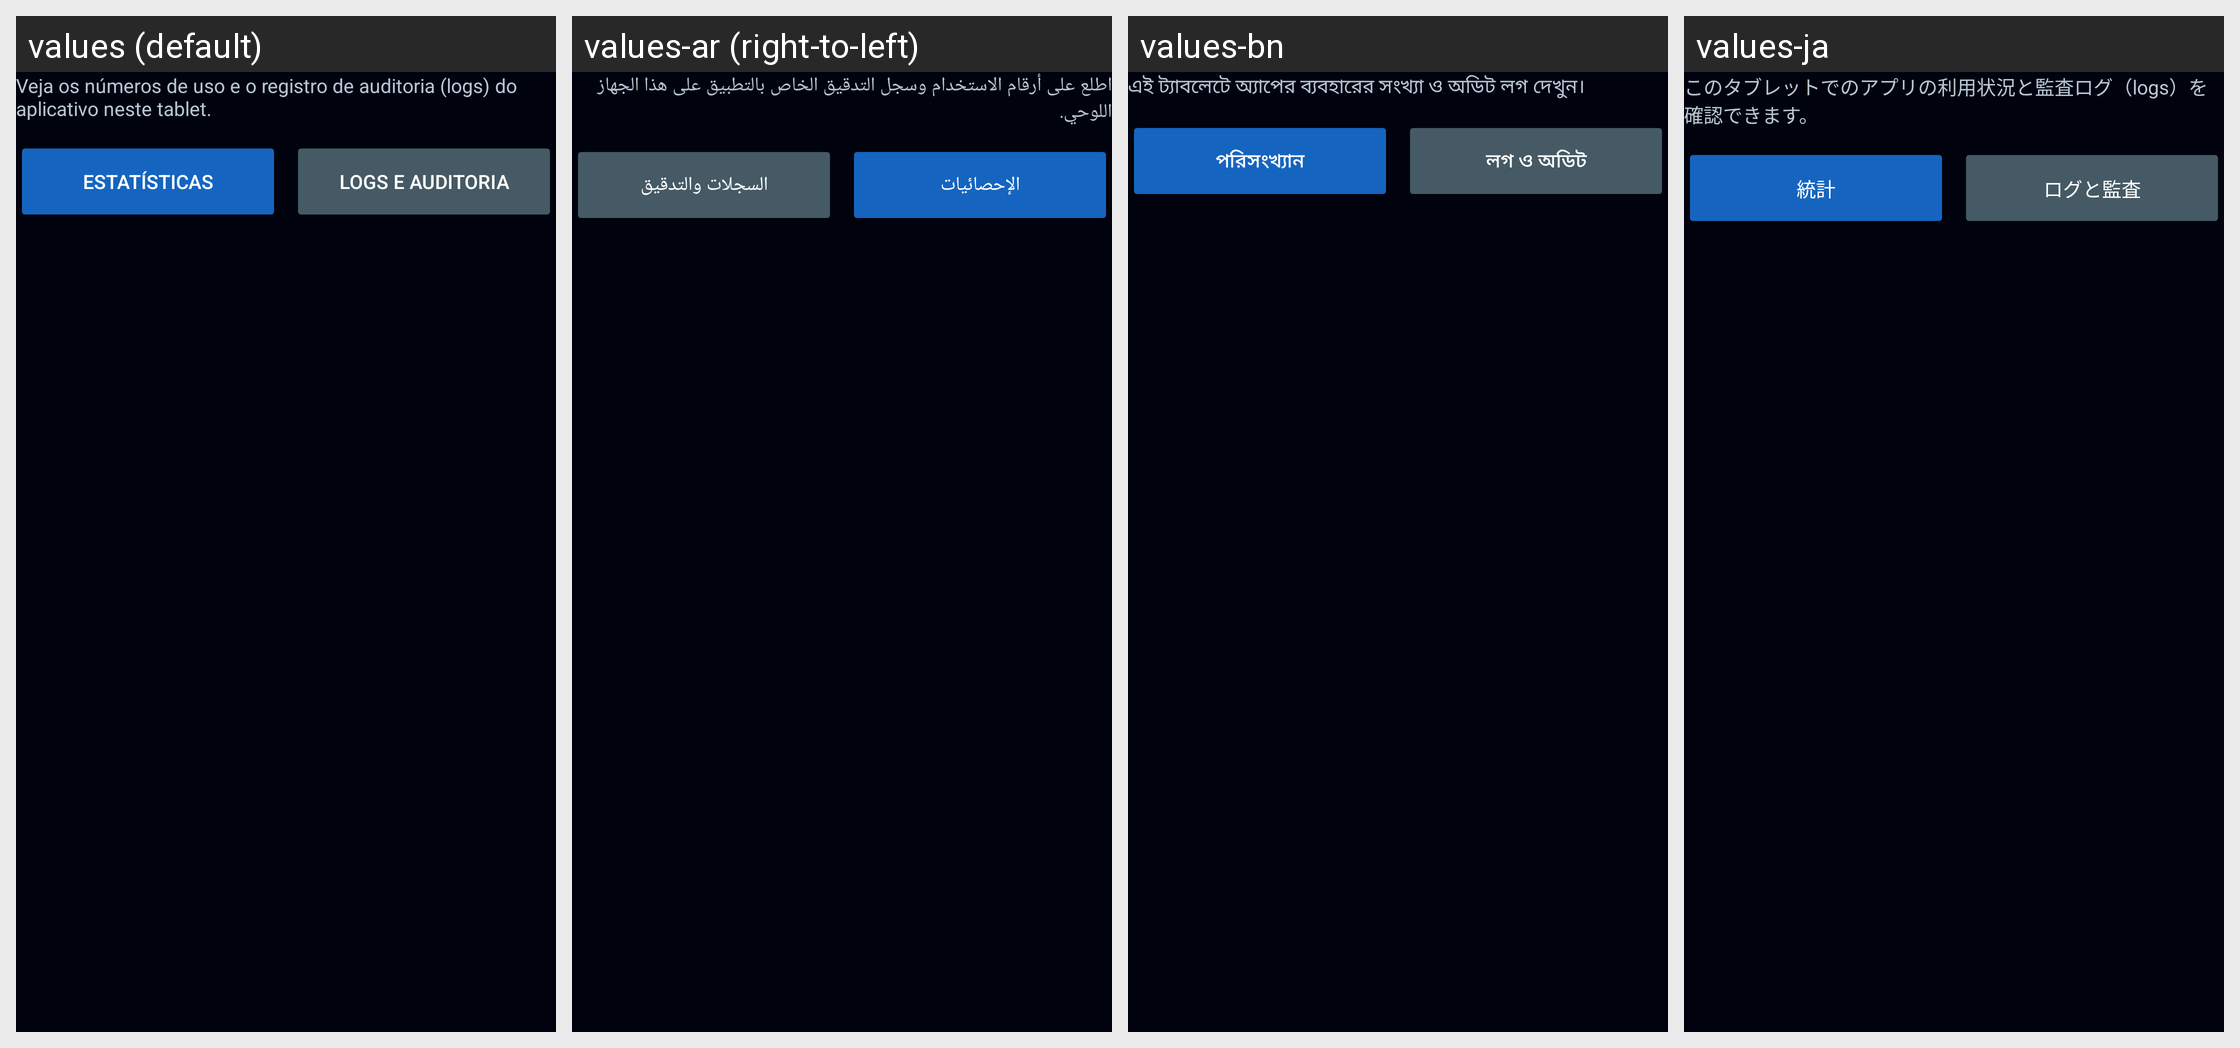

Here is an Android app screen in its default locale and in the app's own translations. Write out the translated-string differences for the strings that appear on this screen.
Android screen res/layout/group_stats_logs.xml rendered under 4 locales, left to right: values (default), values-ar (right-to-left), values-bn, values-ja. Device: Nexus 5 (rendered at 1080×1920; each locale shown at half size, 540×960, under a caption strip naming it); theme Theme.Radioterapia.
Other locales in the repository, not shown: values-de, values-en, values-es, values-fr, values-it, values-ko, values-pl, values-zh.
Strings drawn on this screen, with the default value and each locale's value (text and hints the layout hard-codes, and strings that could not be matched under every locale, appear in the picture but are not listed):

stats_logs_explain
  values: Veja os números de uso e o registro de auditoria (logs) do aplicativo neste tablet.
  values-ar: اطلع على أرقام الاستخدام وسجل التدقيق الخاص بالتطبيق على هذا الجهاز اللوحي.
  values-bn: এই ট্যাবলেটে অ্যাপের ব্যবহারের সংখ্যা ও অডিট লগ দেখুন।
  values-ja: このタブレットでのアプリの利用状況と監査ログ（logs）を確認できます。

group_stats
  values: Estatísticas
  values-ar: الإحصائيات
  values-bn: পরিসংখ্যান
  values-ja: 統計

group_audit_log
  values: Logs e auditoria
  values-ar: السجلات والتدقيق
  values-bn: লগ ও অডিট
  values-ja: ログと監査
